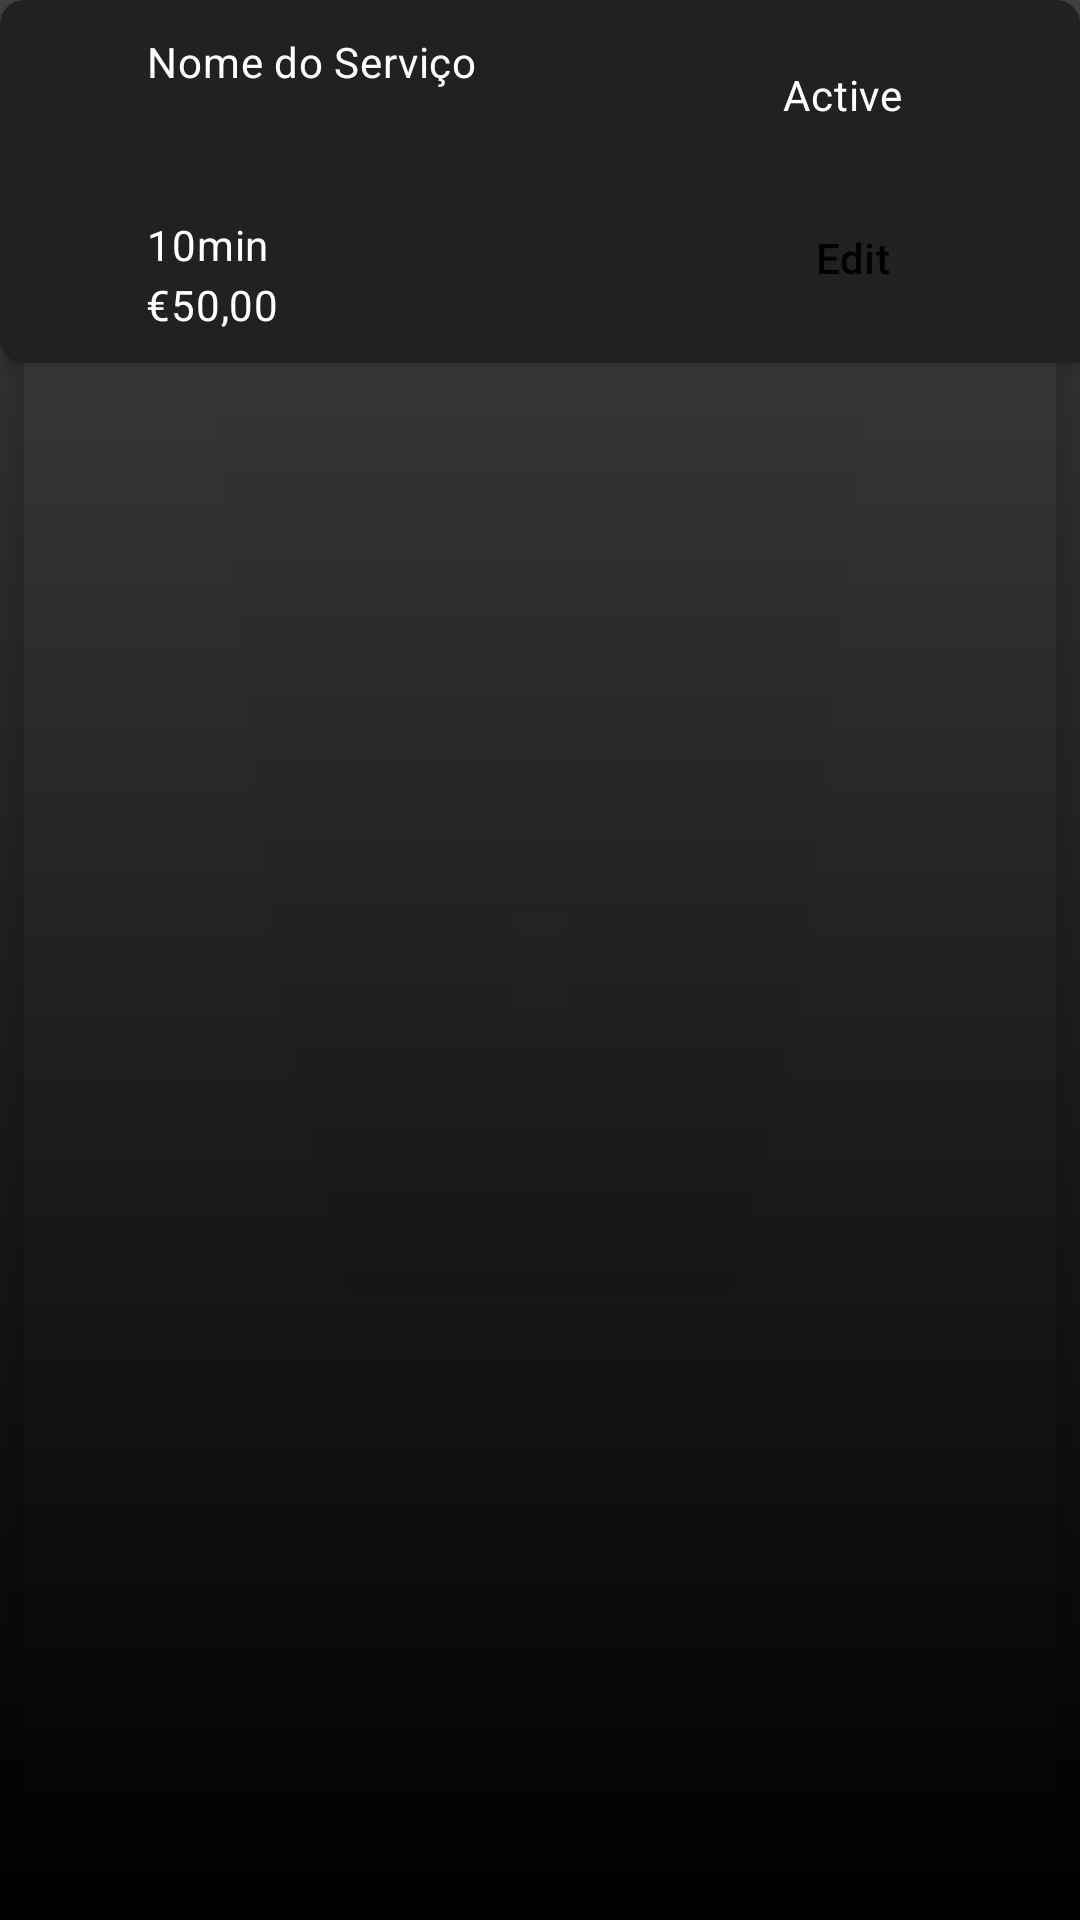

Here is an Android app screen rendered from its layout file. Give the layout XML and the strings, colors and styles it references.
<!-- AndroidManifest.xml: application theme Theme.BarberApp -->
<!-- res/layout/fragment_barber_service_item.xml -->
<?xml version="1.0" encoding="utf-8"?>
<androidx.cardview.widget.CardView
    xmlns:android="http://schemas.android.com/apk/res/android"
    xmlns:app="http://schemas.android.com/apk/res-auto"
    xmlns:tools="http://schemas.android.com/tools"
    android:layout_width="match_parent"
    android:layout_height="wrap_content"
    android:layout_margin="10dp"
    app:cardElevation="6dp"
    app:cardCornerRadius="8dp"
    app:cardBackgroundColor="@android:color/transparent"> 

    <androidx.constraintlayout.widget.ConstraintLayout
        android:id="@+id/item_container_service"
        android:layout_width="399dp"
        android:layout_height="121dp"
        android:background="@drawable/item_background"
        android:elevation="4dp"
        android:padding="10dp">

        <TextView
            android:id="@+id/serviceNameText"
            style="@style/TextStyle.Item"
            android:layout_width="176dp"
            android:layout_height="51dp"
            android:text="Nome do Serviço"
            app:layout_constraintBottom_toBottomOf="parent"
            app:layout_constraintEnd_toEndOf="parent"
            app:layout_constraintHorizontal_bias="0.192"
            app:layout_constraintStart_toStartOf="parent"
            app:layout_constraintTop_toTopOf="parent"
            app:layout_constraintVertical_bias="0.02" />

        <TextView
            android:id="@+id/servicePriceText"
            style="@style/TextStyle.Item"
            android:layout_width="wrap_content"
            android:layout_height="wrap_content"
            android:text="€50,00"
            app:layout_constraintBottom_toBottomOf="parent"
            app:layout_constraintEnd_toEndOf="parent"
            app:layout_constraintHorizontal_bias="0.116"
            app:layout_constraintStart_toStartOf="parent"
            app:layout_constraintTop_toTopOf="parent"
            app:layout_constraintVertical_bias="1.0" />

        <TextView
            android:id="@+id/durationText"
            style="@style/TextStyle.Item"
            android:layout_width="wrap_content"
            android:layout_height="wrap_content"
            android:text="10min"
            app:layout_constraintBottom_toBottomOf="parent"
            app:layout_constraintEnd_toEndOf="parent"
            app:layout_constraintHorizontal_bias="0.115"
            app:layout_constraintStart_toStartOf="parent"
            app:layout_constraintTop_toBottomOf="@+id/serviceNameText"
            app:layout_constraintVertical_bias="0.333" />

        <Button
            android:id="@+id/btnEditService"
            style="@style/ButtonStyle"
            android:layout_width="wrap_content"
            android:layout_height="wrap_content"
            android:text="@string/edit"
            app:layout_constraintBottom_toBottomOf="parent"
            app:layout_constraintEnd_toEndOf="parent"
            app:layout_constraintHorizontal_bias="0.79"
            app:layout_constraintStart_toStartOf="parent"
            app:layout_constraintTop_toTopOf="parent"
            app:layout_constraintVertical_bias="0.981" />

        <TextView
            android:id="@+id/activeText"
            android:layout_width="wrap_content"
            android:layout_height="wrap_content"
            android:layout_marginTop="12dp"
            android:layout_marginEnd="88dp"
            android:text="@string/active"
            app:layout_constraintEnd_toEndOf="parent"
            app:layout_constraintTop_toTopOf="parent"
            style="@style/TextStyle.Item"/>

    </androidx.constraintlayout.widget.ConstraintLayout>

</androidx.cardview.widget.CardView>
<!-- resources referenced by this layout -->
<resources>
  <!-- drawable item_background (drawable) -->
  <?xml version="1.0" encoding="utf-8"?>
  <selector xmlns:android="http://schemas.android.com/apk/res/android">
      <item>
          <shape android:shape="rectangle">
              <solid android:color="#212121" />
              <stroke android:width="0dp" android:color="#00000000" /> 
              <corners android:radius="8dp" />
          </shape>
      </item>
  </selector>
  <string name="active">Active</string>
  <string name="edit">Edit</string>
  <style name="ButtonStyle" parent="Widget.Material3.Button">
          <item name="android:backgroundTint">@color/colorButtonBackground</item> 
          <item name="android:textColor">@color/colorButtonText</item> 
          <item name="cornerRadius">5dp</item>
      </style>
  <style name="TextStyle.Item" parent="TextAppearance.Material3.BodyMedium">
          <item name="android:textColor">@color/white</item> 
          <item name="android:textSize">14sp</item> 
          <item name="android:textStyle">normal</item> 
      </style>
  <style name="Theme.BarberApp" parent="Base.Theme.BarberApp" />
  <color name="colorButtonBackground">#F6BE00</color>
  <color name="colorButtonText">#000000</color>
  <color name="white">#FFFFFF</color>
  <style name="Base.Theme.BarberApp" parent="Theme.Material3.DayNight.NoActionBar">
          
          <item name="android:windowBackground">@drawable/gradient_bg</item>
  
          
          <item name="android:textColorPrimary">@color/colorText
          </item> 
          <item name="android:textColorSecondary">@color/colorText
          </item> 
          <item name="android:textColorHint">@color/colorText
          </item> 
  
          
          <item name="buttonStyle">@style/ButtonStyle</item> 
  
          
          <item name="android:statusBarColor">@color/colorBackground</item>
      </style>
  <!-- drawable gradient_bg (drawable) -->
  <?xml version="1.0" encoding="utf-8"?>
      <shape xmlns:android="http://schemas.android.com/apk/res/android"
          android:shape="rectangle">
          <gradient
              android:startColor="#000"
              android:endColor="#434343"
              android:angle="90" />
      </shape>
  <color name="colorText">#F6BE00</color>
  <color name="colorBackground">#000000</color>
</resources>
